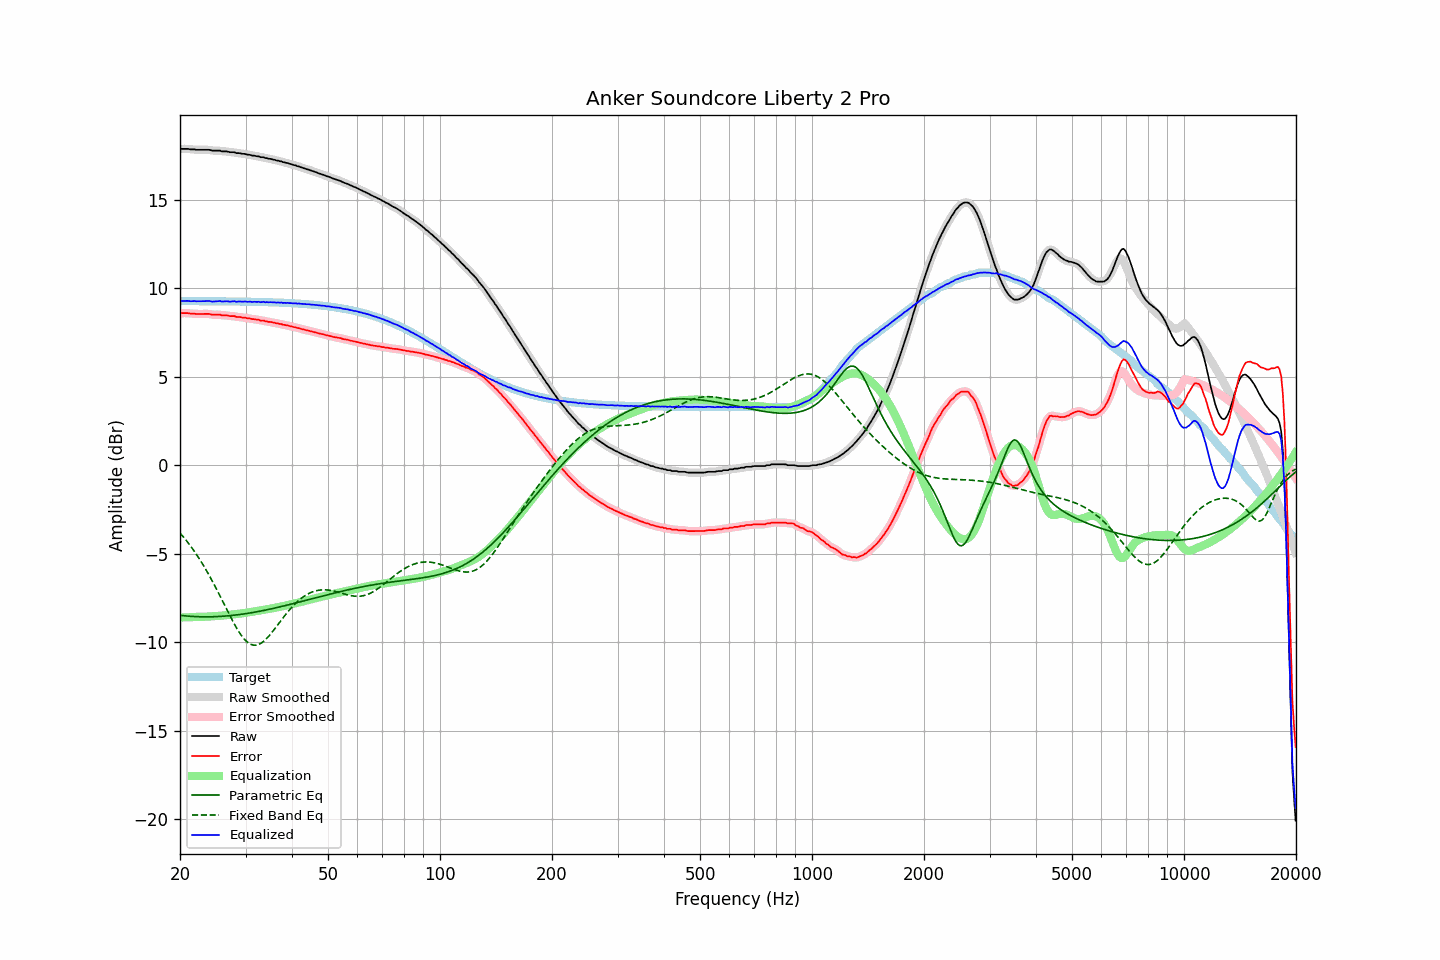

Data behind this chart, as committed beside it:
frequency, raw, error, smoothed, error_smoothed, equalization, parametric_eq, fixed_band_eq, equalized_raw, equalized_smoothed, target
20.00, 17.86, 8.57, 17.86, 8.58, -8.60, -8.48, -3.82, 9.26, 9.27, 9.28
20.20, 17.89, 8.60, 17.88, 8.59, -8.60, -8.49, -3.93, 9.29, 9.28, 9.28
20.40, 17.89, 8.60, 17.89, 8.60, -8.60, -8.50, -4.03, 9.29, 9.29, 9.28
20.61, 17.89, 8.60, 17.89, 8.61, -8.59, -8.51, -4.14, 9.29, 9.30, 9.28
20.81, 17.89, 8.60, 17.89, 8.60, -8.59, -8.51, -4.25, 9.30, 9.30, 9.28
21.02, 17.89, 8.61, 17.88, 8.60, -8.59, -8.52, -4.37, 9.30, 9.29, 9.28
21.23, 17.87, 8.59, 17.87, 8.59, -8.59, -8.53, -4.49, 9.28, 9.28, 9.28
21.44, 17.86, 8.58, 17.86, 8.58, -8.59, -8.54, -4.61, 9.27, 9.28, 9.28
21.66, 17.86, 8.58, 17.86, 8.57, -8.58, -8.54, -4.74, 9.28, 9.28, 9.28
21.87, 17.86, 8.58, 17.85, 8.57, -8.57, -8.55, -4.87, 9.29, 9.28, 9.28
22.09, 17.84, 8.56, 17.85, 8.56, -8.56, -8.55, -5.00, 9.27, 9.28, 9.28
22.31, 17.84, 8.56, 17.84, 8.56, -8.56, -8.55, -5.14, 9.28, 9.28, 9.28
22.54, 17.84, 8.56, 17.84, 8.56, -8.56, -8.56, -5.28, 9.28, 9.28, 9.28
22.76, 17.84, 8.56, 17.84, 8.56, -8.56, -8.56, -5.42, 9.28, 9.28, 9.28
22.99, 17.84, 8.56, 17.84, 8.56, -8.56, -8.56, -5.57, 9.28, 9.28, 9.28
23.22, 17.84, 8.56, 17.84, 8.56, -8.56, -8.56, -5.72, 9.28, 9.28, 9.28
23.45, 17.84, 8.56, 17.84, 8.56, -8.56, -8.56, -5.87, 9.28, 9.29, 9.28
23.69, 17.84, 8.56, 17.84, 8.56, -8.55, -8.56, -6.03, 9.29, 9.29, 9.28
23.92, 17.84, 8.56, 17.83, 8.55, -8.55, -8.56, -6.19, 9.29, 9.28, 9.28
24.16, 17.82, 8.54, 17.81, 8.54, -8.54, -8.56, -6.36, 9.28, 9.27, 9.28
24.40, 17.79, 8.51, 17.80, 8.52, -8.53, -8.56, -6.52, 9.25, 9.27, 9.28
24.65, 17.79, 8.51, 17.79, 8.51, -8.53, -8.56, -6.70, 9.26, 9.26, 9.27
24.89, 17.79, 8.51, 17.79, 8.51, -8.52, -8.55, -6.87, 9.27, 9.27, 9.27
25.14, 17.79, 8.52, 17.79, 8.52, -8.51, -8.55, -7.05, 9.28, 9.28, 9.27
25.39, 17.79, 8.52, 17.79, 8.51, -8.51, -8.54, -7.22, 9.28, 9.28, 9.27
25.65, 17.79, 8.52, 17.78, 8.50, -8.50, -8.54, -7.40, 9.29, 9.28, 9.27
25.91, 17.75, 8.48, 17.76, 8.49, -8.49, -8.53, -7.58, 9.26, 9.27, 9.27
26.16, 17.75, 8.48, 17.75, 8.48, -8.49, -8.53, -7.77, 9.26, 9.27, 9.27
26.43, 17.75, 8.48, 17.75, 8.48, -8.48, -8.52, -7.95, 9.27, 9.27, 9.27
26.69, 17.75, 8.48, 17.74, 8.47, -8.47, -8.51, -8.13, 9.28, 9.27, 9.27
26.96, 17.73, 8.46, 17.73, 8.46, -8.46, -8.51, -8.31, 9.27, 9.27, 9.27
27.23, 17.70, 8.43, 17.71, 8.44, -8.45, -8.50, -8.49, 9.25, 9.26, 9.27
27.50, 17.70, 8.43, 17.70, 8.44, -8.44, -8.49, -8.67, 9.26, 9.26, 9.26
27.77, 17.70, 8.44, 17.69, 8.43, -8.43, -8.48, -8.84, 9.27, 9.27, 9.26
28.05, 17.70, 8.44, 17.68, 8.42, -8.42, -8.47, -9.00, 9.28, 9.26, 9.26
28.33, 17.65, 8.39, 17.67, 8.41, -8.41, -8.46, -9.16, 9.24, 9.26, 9.26
28.62, 17.65, 8.39, 17.65, 8.39, -8.39, -8.45, -9.32, 9.25, 9.26, 9.26
28.90, 17.65, 8.39, 17.64, 8.38, -8.38, -8.43, -9.46, 9.26, 9.25, 9.26
29.19, 17.63, 8.37, 17.63, 8.37, -8.37, -8.42, -9.59, 9.26, 9.26, 9.26
29.48, 17.61, 8.35, 17.62, 8.36, -8.36, -8.41, -9.71, 9.25, 9.26, 9.26
29.78, 17.61, 8.35, 17.60, 8.35, -8.35, -8.40, -9.82, 9.26, 9.25, 9.25
30.08, 17.59, 8.34, 17.59, 8.33, -8.33, -8.38, -9.92, 9.26, 9.25, 9.25
30.38, 17.56, 8.31, 17.57, 8.32, -8.32, -8.37, -10.00, 9.24, 9.25, 9.25
30.68, 17.56, 8.31, 17.55, 8.30, -8.30, -8.35, -10.06, 9.25, 9.25, 9.25
30.99, 17.54, 8.29, 17.53, 8.29, -8.29, -8.34, -10.11, 9.25, 9.24, 9.25
31.30, 17.51, 8.26, 17.52, 8.28, -8.28, -8.32, -10.15, 9.23, 9.25, 9.25
31.61, 17.51, 8.27, 17.50, 8.26, -8.26, -8.31, -10.16, 9.25, 9.24, 9.24
31.93, 17.49, 8.25, 17.49, 8.25, -8.25, -8.29, -10.16, 9.24, 9.24, 9.24
32.24, 17.47, 8.23, 17.47, 8.23, -8.23, -8.27, -10.15, 9.24, 9.24, 9.24
32.57, 17.47, 8.23, 17.45, 8.21, -8.22, -8.26, -10.12, 9.25, 9.23, 9.24
32.89, 17.42, 8.18, 17.44, 8.20, -8.20, -8.24, -10.08, 9.22, 9.24, 9.23
33.22, 17.42, 8.19, 17.42, 8.19, -8.19, -8.22, -10.02, 9.23, 9.23, 9.23
33.55, 17.42, 8.19, 17.40, 8.17, -8.17, -8.20, -9.95, 9.25, 9.23, 9.23
33.89, 17.37, 8.14, 17.38, 8.16, -8.15, -8.18, -9.87, 9.21, 9.23, 9.23
34.23, 17.37, 8.14, 17.36, 8.13, -8.14, -8.17, -9.78, 9.23, 9.22, 9.22
34.57, 17.33, 8.11, 17.34, 8.12, -8.12, -8.15, -9.68, 9.21, 9.22, 9.22
34.92, 17.33, 8.11, 17.32, 8.10, -8.10, -8.13, -9.58, 9.22, 9.22, 9.22
35.27, 17.31, 8.09, 17.30, 8.09, -8.09, -8.11, -9.47, 9.22, 9.22, 9.22
35.62, 17.28, 8.07, 17.28, 8.07, -8.07, -8.09, -9.35, 9.21, 9.21, 9.21
35.97, 17.27, 8.06, 17.26, 8.05, -8.05, -8.07, -9.23, 9.22, 9.21, 9.21
... 635 more rows
